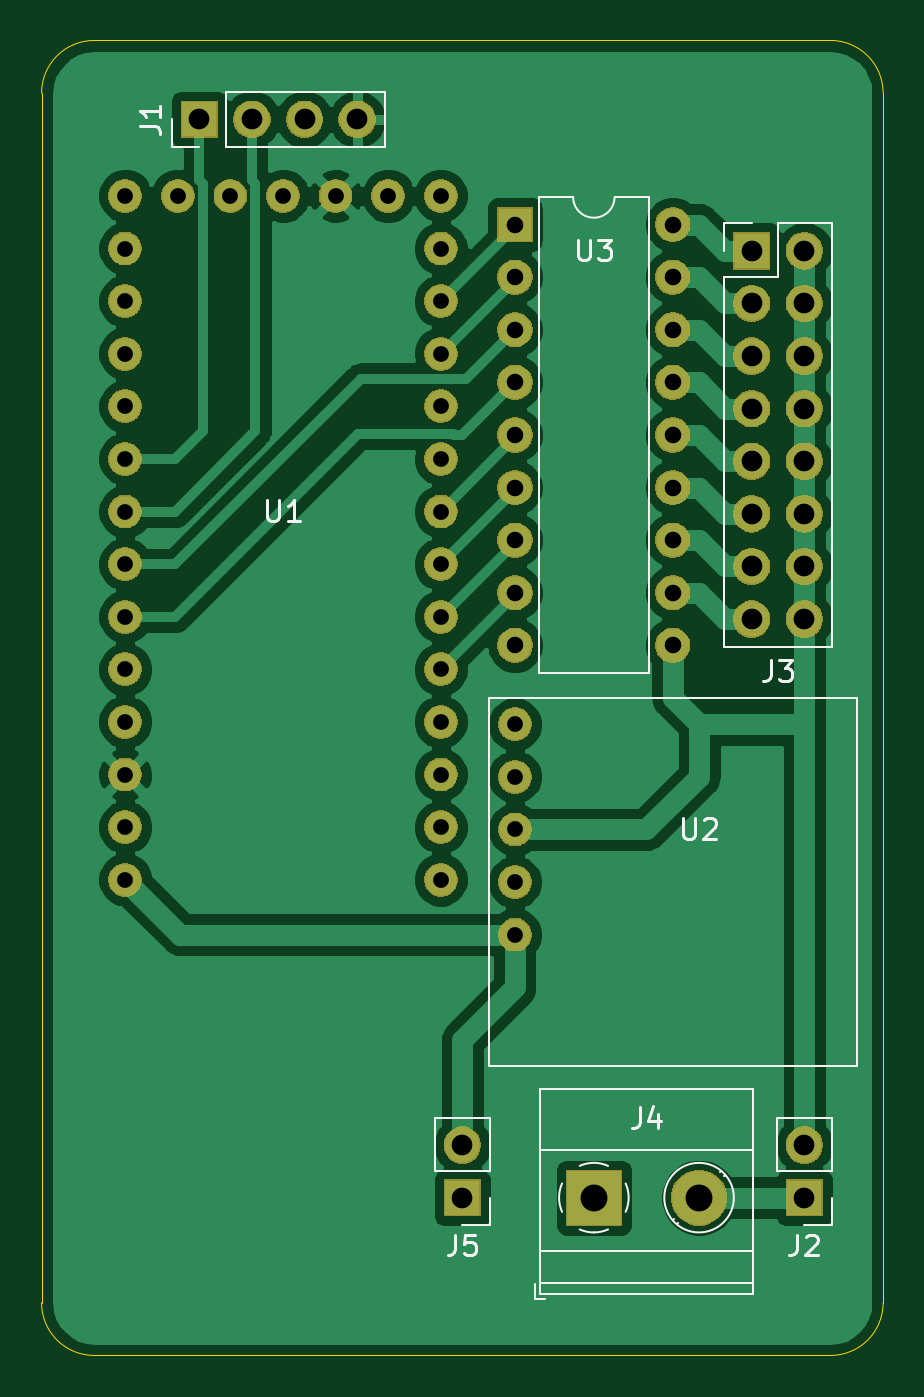
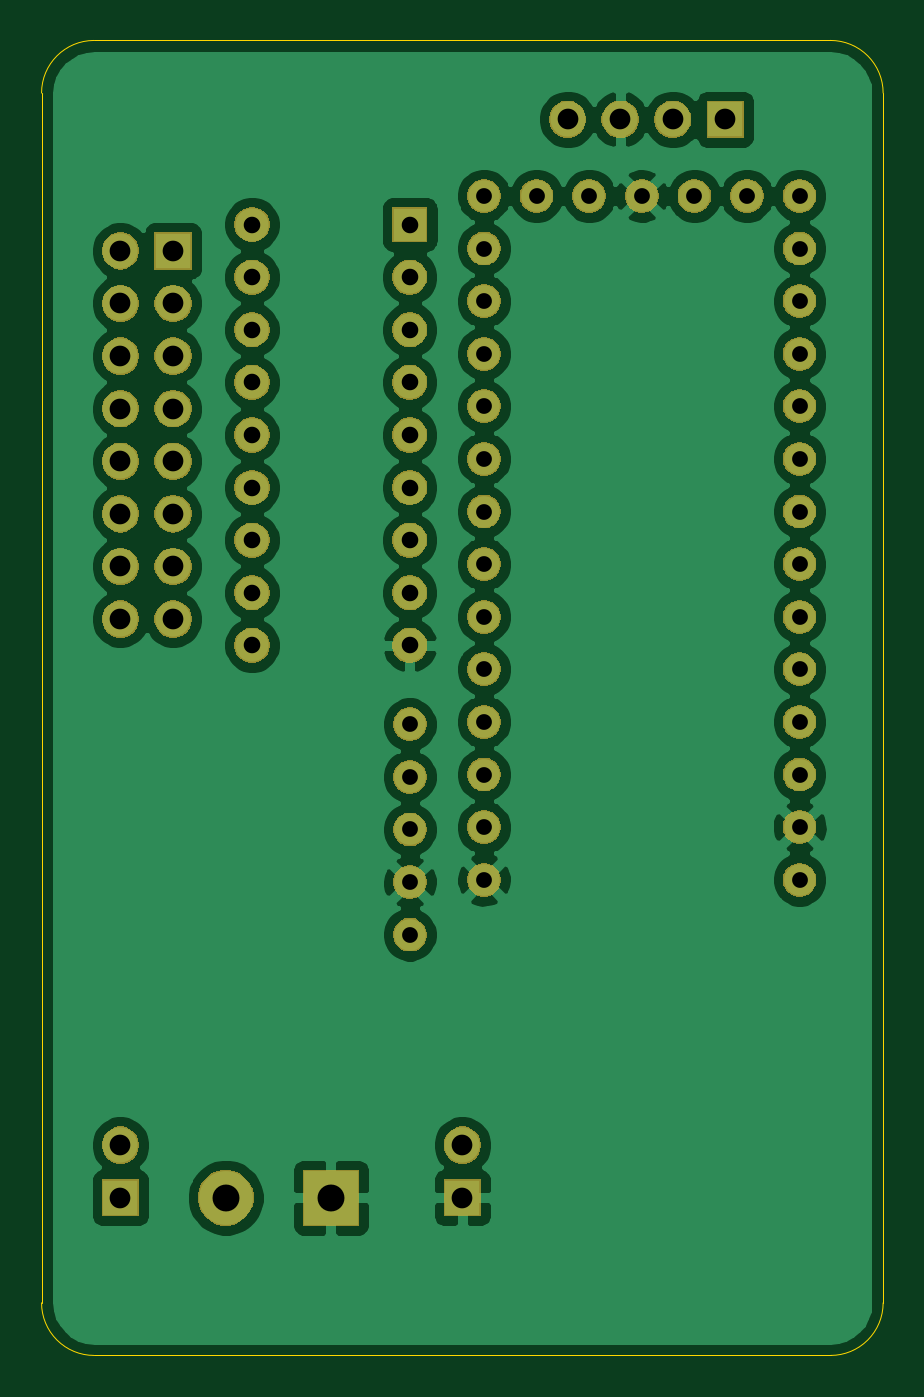
Circuit board: 11 layer files. Board 40.6 x 63.5 mm.
- bottom_copper: DrSquigglesController-B_Cu.gbr (110094 bytes)
- bottom_mask: DrSquigglesController-B_Mask.gbr (67438 bytes)
- paste: DrSquigglesController-B_Paste.gbr (503 bytes)
- bottom_silk: DrSquigglesController-B_SilkS.gbr (504 bytes)
- outline: DrSquigglesController-Edge_Cuts.gbr (1196 bytes)
- top_copper: DrSquigglesController-F_Cu.gbr (81186 bytes)
- top_mask: DrSquigglesController-F_Mask.gbr (67438 bytes)
- paste: DrSquigglesController-F_Paste.gbr (9861 bytes)
- top_silk: DrSquigglesController-F_SilkS.gbr (7235 bytes)
- drill: DrSquigglesController-NPTH.drl (272 bytes)
- drill: DrSquigglesController-PTH.drl (1380 bytes)

=== bottom_copper: DrSquigglesController-B_Cu.gbr (110094 bytes, source omitted) ===
=== bottom_mask: DrSquigglesController-B_Mask.gbr (67438 bytes, source omitted) ===
=== paste: DrSquigglesController-B_Paste.gbr ===
G04 #@! TF.GenerationSoftware,KiCad,Pcbnew,(5.1.5)-3*
G04 #@! TF.CreationDate,2020-04-07T15:58:51+02:00*
G04 #@! TF.ProjectId,DrSquigglesController,44725371-7569-4676-976c-6573436f6e74,rev?*
G04 #@! TF.SameCoordinates,Original*
G04 #@! TF.FileFunction,Paste,Bot*
G04 #@! TF.FilePolarity,Positive*
%FSLAX46Y46*%
G04 Gerber Fmt 4.6, Leading zero omitted, Abs format (unit mm)*
G04 Created by KiCad (PCBNEW (5.1.5)-3) date 2020-04-07 15:58:51*
%MOMM*%
%LPD*%
G04 APERTURE LIST*
G04 APERTURE END LIST*
M02*

=== bottom_silk: DrSquigglesController-B_SilkS.gbr ===
G04 #@! TF.GenerationSoftware,KiCad,Pcbnew,(5.1.5)-3*
G04 #@! TF.CreationDate,2020-04-07T15:58:51+02:00*
G04 #@! TF.ProjectId,DrSquigglesController,44725371-7569-4676-976c-6573436f6e74,rev?*
G04 #@! TF.SameCoordinates,Original*
G04 #@! TF.FileFunction,Legend,Bot*
G04 #@! TF.FilePolarity,Positive*
%FSLAX46Y46*%
G04 Gerber Fmt 4.6, Leading zero omitted, Abs format (unit mm)*
G04 Created by KiCad (PCBNEW (5.1.5)-3) date 2020-04-07 15:58:51*
%MOMM*%
%LPD*%
G04 APERTURE LIST*
G04 APERTURE END LIST*
M02*

=== outline: DrSquigglesController-Edge_Cuts.gbr ===
G04 #@! TF.GenerationSoftware,KiCad,Pcbnew,(5.1.5)-3*
G04 #@! TF.CreationDate,2020-04-07T15:58:52+02:00*
G04 #@! TF.ProjectId,DrSquigglesController,44725371-7569-4676-976c-6573436f6e74,rev?*
G04 #@! TF.SameCoordinates,Original*
G04 #@! TF.FileFunction,Profile,NP*
%FSLAX46Y46*%
G04 Gerber Fmt 4.6, Leading zero omitted, Abs format (unit mm)*
G04 Created by KiCad (PCBNEW (5.1.5)-3) date 2020-04-07 15:58:52*
%MOMM*%
%LPD*%
G04 APERTURE LIST*
%ADD10C,0.050000*%
G04 APERTURE END LIST*
D10*
X104140000Y-59690000D02*
X104140000Y-63500000D01*
X144780000Y-59690000D02*
X144780000Y-63500000D01*
X144780000Y-58420000D02*
X144780000Y-59690000D01*
X104140000Y-58420000D02*
X104140000Y-59690000D01*
X104140000Y-63500000D02*
X104140000Y-116840000D01*
X142240000Y-55880000D02*
X106680000Y-55880000D01*
X144780000Y-116840000D02*
X144780000Y-63500000D01*
X106680000Y-119380000D02*
X142240000Y-119380000D01*
X106680000Y-119380000D02*
G75*
G02X104140000Y-116840000I0J2540000D01*
G01*
X144780000Y-116840000D02*
G75*
G02X142240000Y-119380000I-2540000J0D01*
G01*
X142240000Y-55880000D02*
G75*
G02X144780000Y-58420000I0J-2540000D01*
G01*
X104140000Y-58420000D02*
G75*
G02X106680000Y-55880000I2540000J0D01*
G01*
M02*

=== top_copper: DrSquigglesController-F_Cu.gbr (81186 bytes, source omitted) ===
=== top_mask: DrSquigglesController-F_Mask.gbr (67438 bytes, source omitted) ===
=== paste: DrSquigglesController-F_Paste.gbr (9861 bytes, source omitted) ===
=== top_silk: DrSquigglesController-F_SilkS.gbr (7235 bytes, source omitted) ===
=== drill: DrSquigglesController-NPTH.drl ===
M48
; DRILL file {KiCad (5.1.5)-3} date 07-Apr-20 3:58:56 PM
; FORMAT={-:-/ absolute / inch / decimal}
; #@! TF.CreationDate,2020-04-07T15:58:56+02:00
; #@! TF.GenerationSoftware,Kicad,Pcbnew,(5.1.5)-3
; #@! TF.FileFunction,NonPlated,1,2,NPTH
FMAT,2
INCH
%
G90
G05
T0
M30

=== drill: DrSquigglesController-PTH.drl ===
M48
; DRILL file {KiCad (5.1.5)-3} date 07-Apr-20 3:58:56 PM
; FORMAT={-:-/ absolute / inch / decimal}
; #@! TF.CreationDate,2020-04-07T15:58:56+02:00
; #@! TF.GenerationSoftware,Kicad,Pcbnew,(5.1.5)-3
; #@! TF.FileFunction,Plated,1,2,PTH
FMAT,2
INCH
T1C0.0300
T2C0.0315
T3C0.0394
T4C0.0512
%
G90
G05
T1
X4.2589Y-2.4956
X4.2589Y-2.5956
X4.2589Y-2.6956
X4.2589Y-2.7956
X4.2589Y-2.8956
X4.2589Y-2.9956
X4.2589Y-3.0956
X4.2589Y-3.1956
X4.2589Y-3.2956
X4.2589Y-3.3956
X4.2589Y-3.4956
X4.2589Y-3.5956
X4.2589Y-3.6956
X4.2589Y-3.7956
X4.3589Y-2.4956
X4.4589Y-2.4956
X4.5589Y-2.4956
X4.6589Y-2.4956
X4.7589Y-2.4956
X4.8589Y-2.4956
X4.8589Y-2.5956
X4.8589Y-2.6956
X4.8589Y-2.7956
X4.8589Y-2.8956
X4.8589Y-2.9956
X4.8589Y-3.0956
X4.8589Y-3.1956
X4.8589Y-3.2956
X4.8589Y-3.3956
X4.8589Y-3.4956
X4.8589Y-3.5956
X4.8589Y-3.6956
X4.8589Y-3.7956
X5.0Y-3.5
X5.0Y-3.6
X5.0Y-3.7
X5.0Y-3.8
X5.0Y-3.9
T2
X5.0Y-2.55
X5.0Y-2.65
X5.0Y-2.75
X5.0Y-2.85
X5.0Y-2.95
X5.0Y-3.05
X5.0Y-3.15
X5.0Y-3.25
X5.0Y-3.35
X5.3Y-2.55
X5.3Y-2.65
X5.3Y-2.75
X5.3Y-2.85
X5.3Y-2.95
X5.3Y-3.05
X5.3Y-3.15
X5.3Y-3.25
X5.3Y-3.35
T3
X4.9Y-4.3
X4.9Y-4.4
X5.45Y-2.6
X5.45Y-2.7
X5.45Y-2.8
X5.45Y-2.9
X5.45Y-3.0
X5.45Y-3.1
X5.45Y-3.2
X5.45Y-3.3
X5.55Y-2.6
X5.55Y-2.7
X5.55Y-2.8
X5.55Y-2.9
X5.55Y-3.0
X5.55Y-3.1
X5.55Y-3.2
X5.55Y-3.3
X4.4Y-2.35
X4.5Y-2.35
X4.6Y-2.35
X4.7Y-2.35
X5.55Y-4.3
X5.55Y-4.4
T4
X5.15Y-4.4
X5.35Y-4.4
T0
M30

